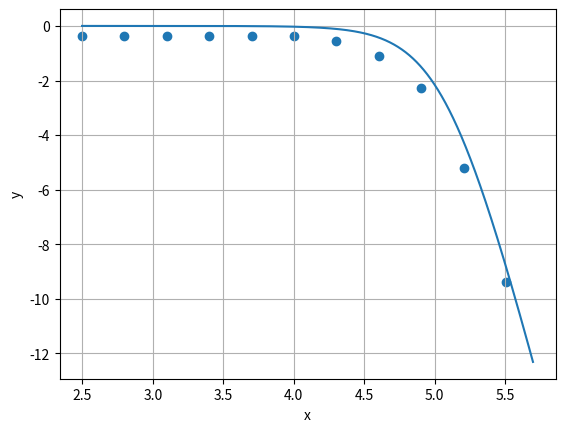

This chart was generated by the following Python code: (Note: this script raises an exception after producing the figure.)
import matplotlib.pyplot as plt
import numpy as np

def bode_magnitude(start_w, r, c, h, n):
    w = start_w
    h_coord = []
    w_coord = []
    for i in range(n):
        w_coord.append(np.log10(w))
        h_coord.append(-20*np.log10(np.sqrt(1 +( w * r * c)**2 )))
        w += h
    return [w_coord, h_coord]

def bode_phase(start_w, r, c, h, n):
    w = start_w
    h_coord = []
    w_coord = []
    for i in range(n):
        w_coord.append(np.log10(w))
        h_coord.append(-np.arctan(w * c * r))
        w += h
    return [w_coord, h_coord]

coord_magnitude = bode_magnitude(100*np.pi, 100, 0.00000008, 0.5, 1000000)
coord_phase = bode_phase(100 * np.pi, 100, 0.00000008, 10, 1000000)


# Given data
frequencies = np.array([50, 100, 200, 400, 800, 1600, 3200, 6400, 12800, 25600, 51200])
H_values = np.array([0.96, 0.96, 0.96, 0.96, 0.96, 0.96, 0.94, 0.88, 0.77, 0.55, 0.34])
delta_x = np.array([0, 0, 0, 0, 0, 3, 4, 8, 6.4 ,5.6, 3.6])
phase = -(2*np.pi)*frequencies*delta_x*(10**(-6))
'''phase = []
for i in range (0, 11):
    phase.append(-2000000*(2*np.pi)*frequencies[i]*delta_x[i])'''

# Calculate w (2*pi*f)
w_values = 2 * np.pi * frequencies
w_value= np.log10(w_values)
# Calculate log(H(jw)) - assuming it's log base 10
log_H_values = 20*np.log10(H_values)

plt.figure()
plt.scatter(w_value, log_H_values)
plt.plot(coord_magnitude[0][:], coord_magnitude[1][:])
plt.xlabel("x")
plt.ylabel("y")
plt.grid(True)
plt.savefig("../figs/fig1.png")


plt.figure()
plt.scatter(w_value, phase)
plt.plot(coord_phase[0][:], coord_phase[1][:])
plt.xlabel("x")
plt.ylabel("y")
plt.grid(True)
#plt.ylim(-2, 1)
plt.savefig("../figs/fig2.png")
plt.show()


